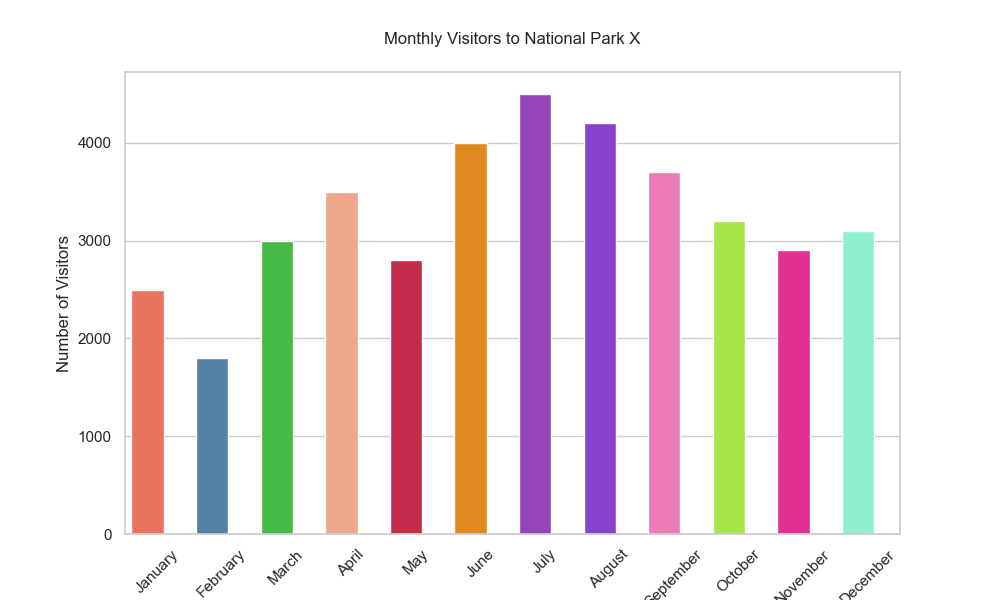

The data file committed next to this chart (first rows):
Month, Visitors
January, 2500
February, 1800
March, 3000
April, 3500
May, 2800
June, 4000
July, 4500
August, 4200
September, 3700
October, 3200
November, 2900
December, 3100
